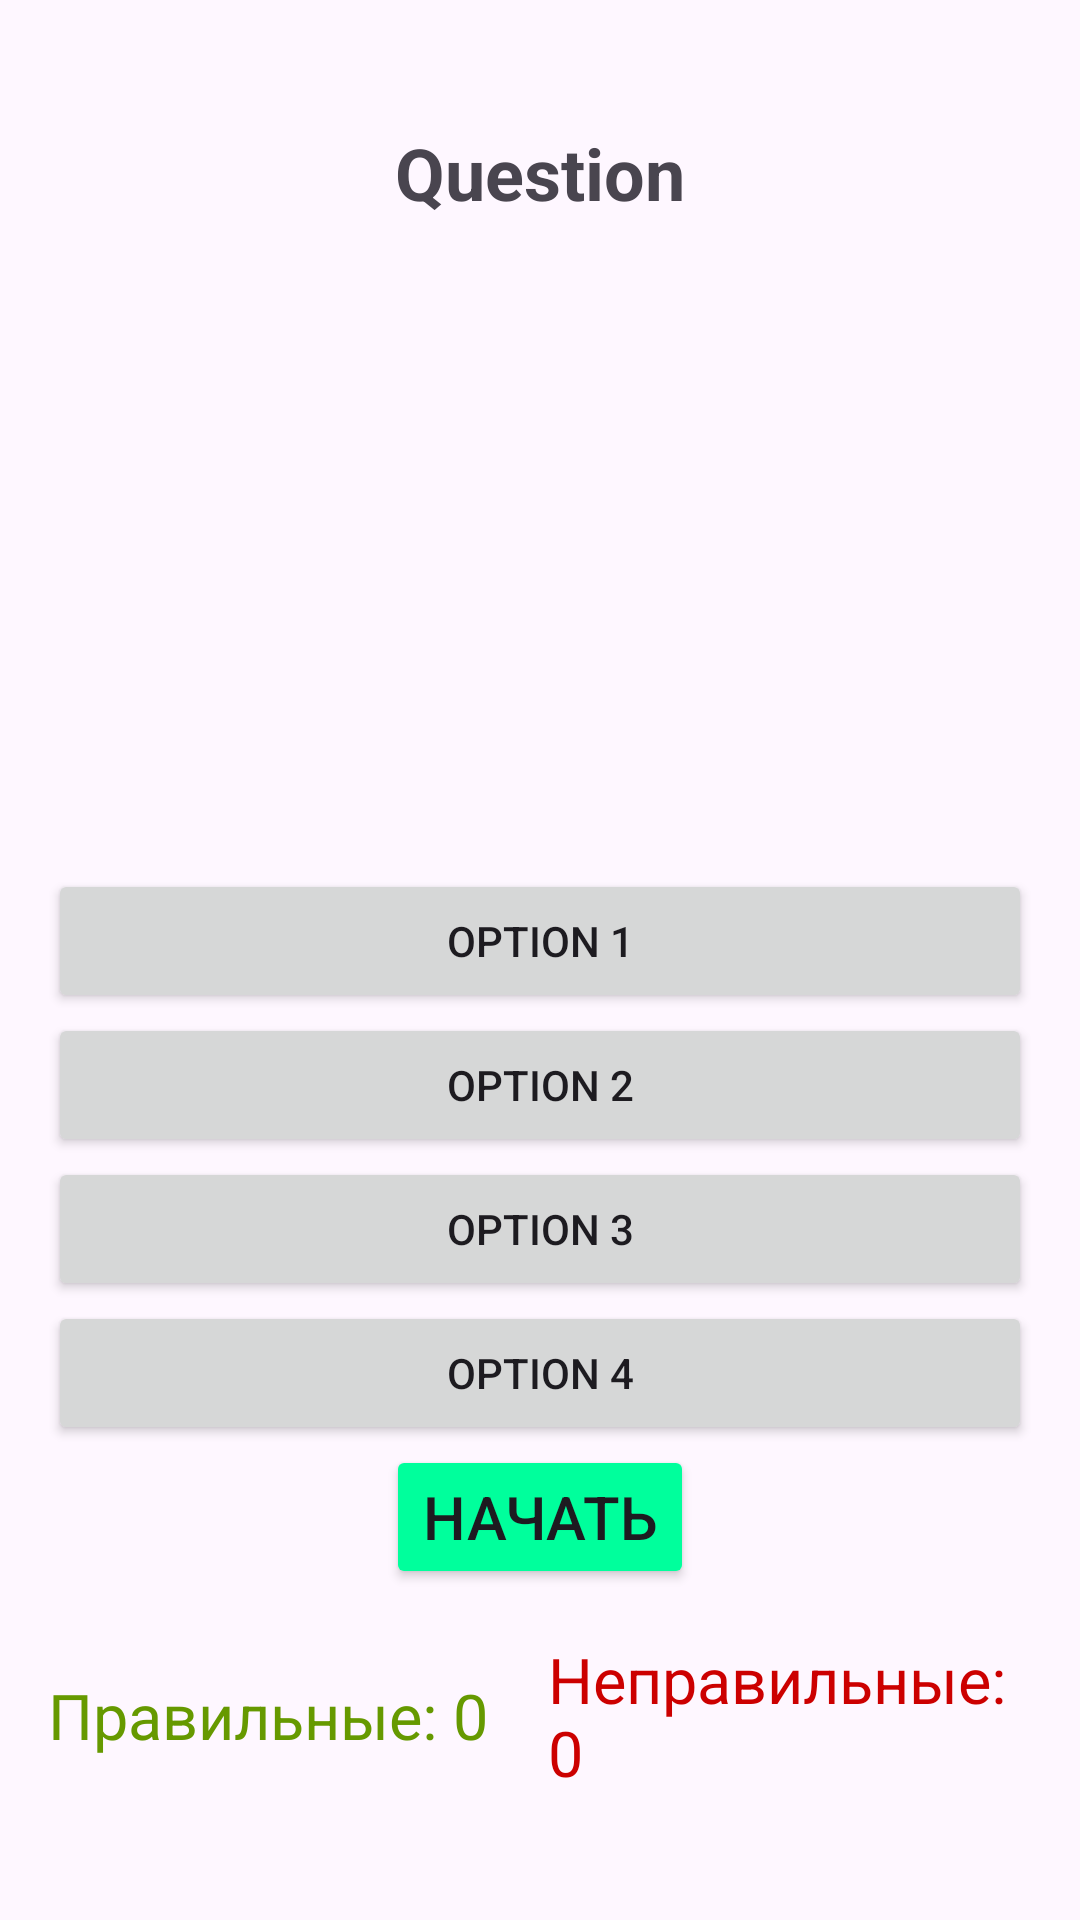

Write the Android layout XML for this screen, with the resource values it uses.
<!-- AndroidManifest.xml: application theme Theme.Englishforkids_nirs -->
<!-- res/layout/activity_quiz.xml -->
<LinearLayout xmlns:android="http://schemas.android.com/apk/res/android"
    android:layout_width="match_parent"
    android:layout_height="match_parent"
    android:orientation="vertical"
    android:padding="16dp"
    android:gravity="center"
    android:weightSum="1">

    
    <TextView
        android:id="@+id/question"
        android:layout_width="wrap_content"
        android:layout_height="wrap_content"
        android:text="Question"
        android:textSize="24sp"
        android:textStyle="bold"
        android:paddingBottom="16dp" />

    
    <ImageView
        android:id="@+id/imageView"
        android:layout_width="200dp"
        android:layout_height="200dp"
        android:layout_gravity="center"
        android:paddingBottom="16dp" />

    
    <Button
        android:id="@+id/option1"
        android:layout_width="match_parent"
        android:layout_height="wrap_content"
        android:text="Option 1"
        android:backgroundTint="?android:attr/colorButtonNormal" />

    <Button
        android:id="@+id/option2"
        android:layout_width="match_parent"
        android:layout_height="wrap_content"
        android:text="Option 2"
        android:backgroundTint="?android:attr/colorButtonNormal" />

    <Button
        android:id="@+id/option3"
        android:layout_width="match_parent"
        android:layout_height="wrap_content"
        android:text="Option 3"
        android:backgroundTint="?android:attr/colorButtonNormal" />

    <Button
        android:id="@+id/option4"
        android:layout_width="match_parent"
        android:layout_height="wrap_content"
        android:text="Option 4"
        android:backgroundTint="?android:attr/colorButtonNormal" />





    <Button
        android:id="@+id/startButton"
        android:layout_width="wrap_content"
        android:layout_height="wrap_content"
        android:text="Начать"
        android:backgroundTint="#00FF9C"
        android:textSize="20sp"
        android:layout_gravity="center" />
    <LinearLayout
        android:layout_width="match_parent"
        android:layout_height="wrap_content"
        android:orientation="horizontal"
        android:gravity="center"
        android:paddingTop="16dp">

        <TextView
            android:id="@+id/correctCount"
            android:layout_width="wrap_content"
            android:layout_height="wrap_content"
            android:text="Правильные: 0"
            android:textSize="21sp"
            android:textColor="@android:color/holo_green_dark" />

        <TextView
            android:id="@+id/incorrectCount"
            android:layout_width="wrap_content"
            android:layout_height="wrap_content"
            android:layout_marginStart="20dp"
            android:text="Неправильные: 0"
            android:textColor="@android:color/holo_red_dark"
            android:textSize="21sp" />
    </LinearLayout>


</LinearLayout>
<!-- resources referenced by this layout -->
<resources>
  <style name="Theme.Englishforkids_nirs" parent="Base.Theme.Englishforkids_nirs" />
  <style name="Base.Theme.Englishforkids_nirs" parent="Theme.Material3.DayNight.NoActionBar">
          
          
      </style>
</resources>
